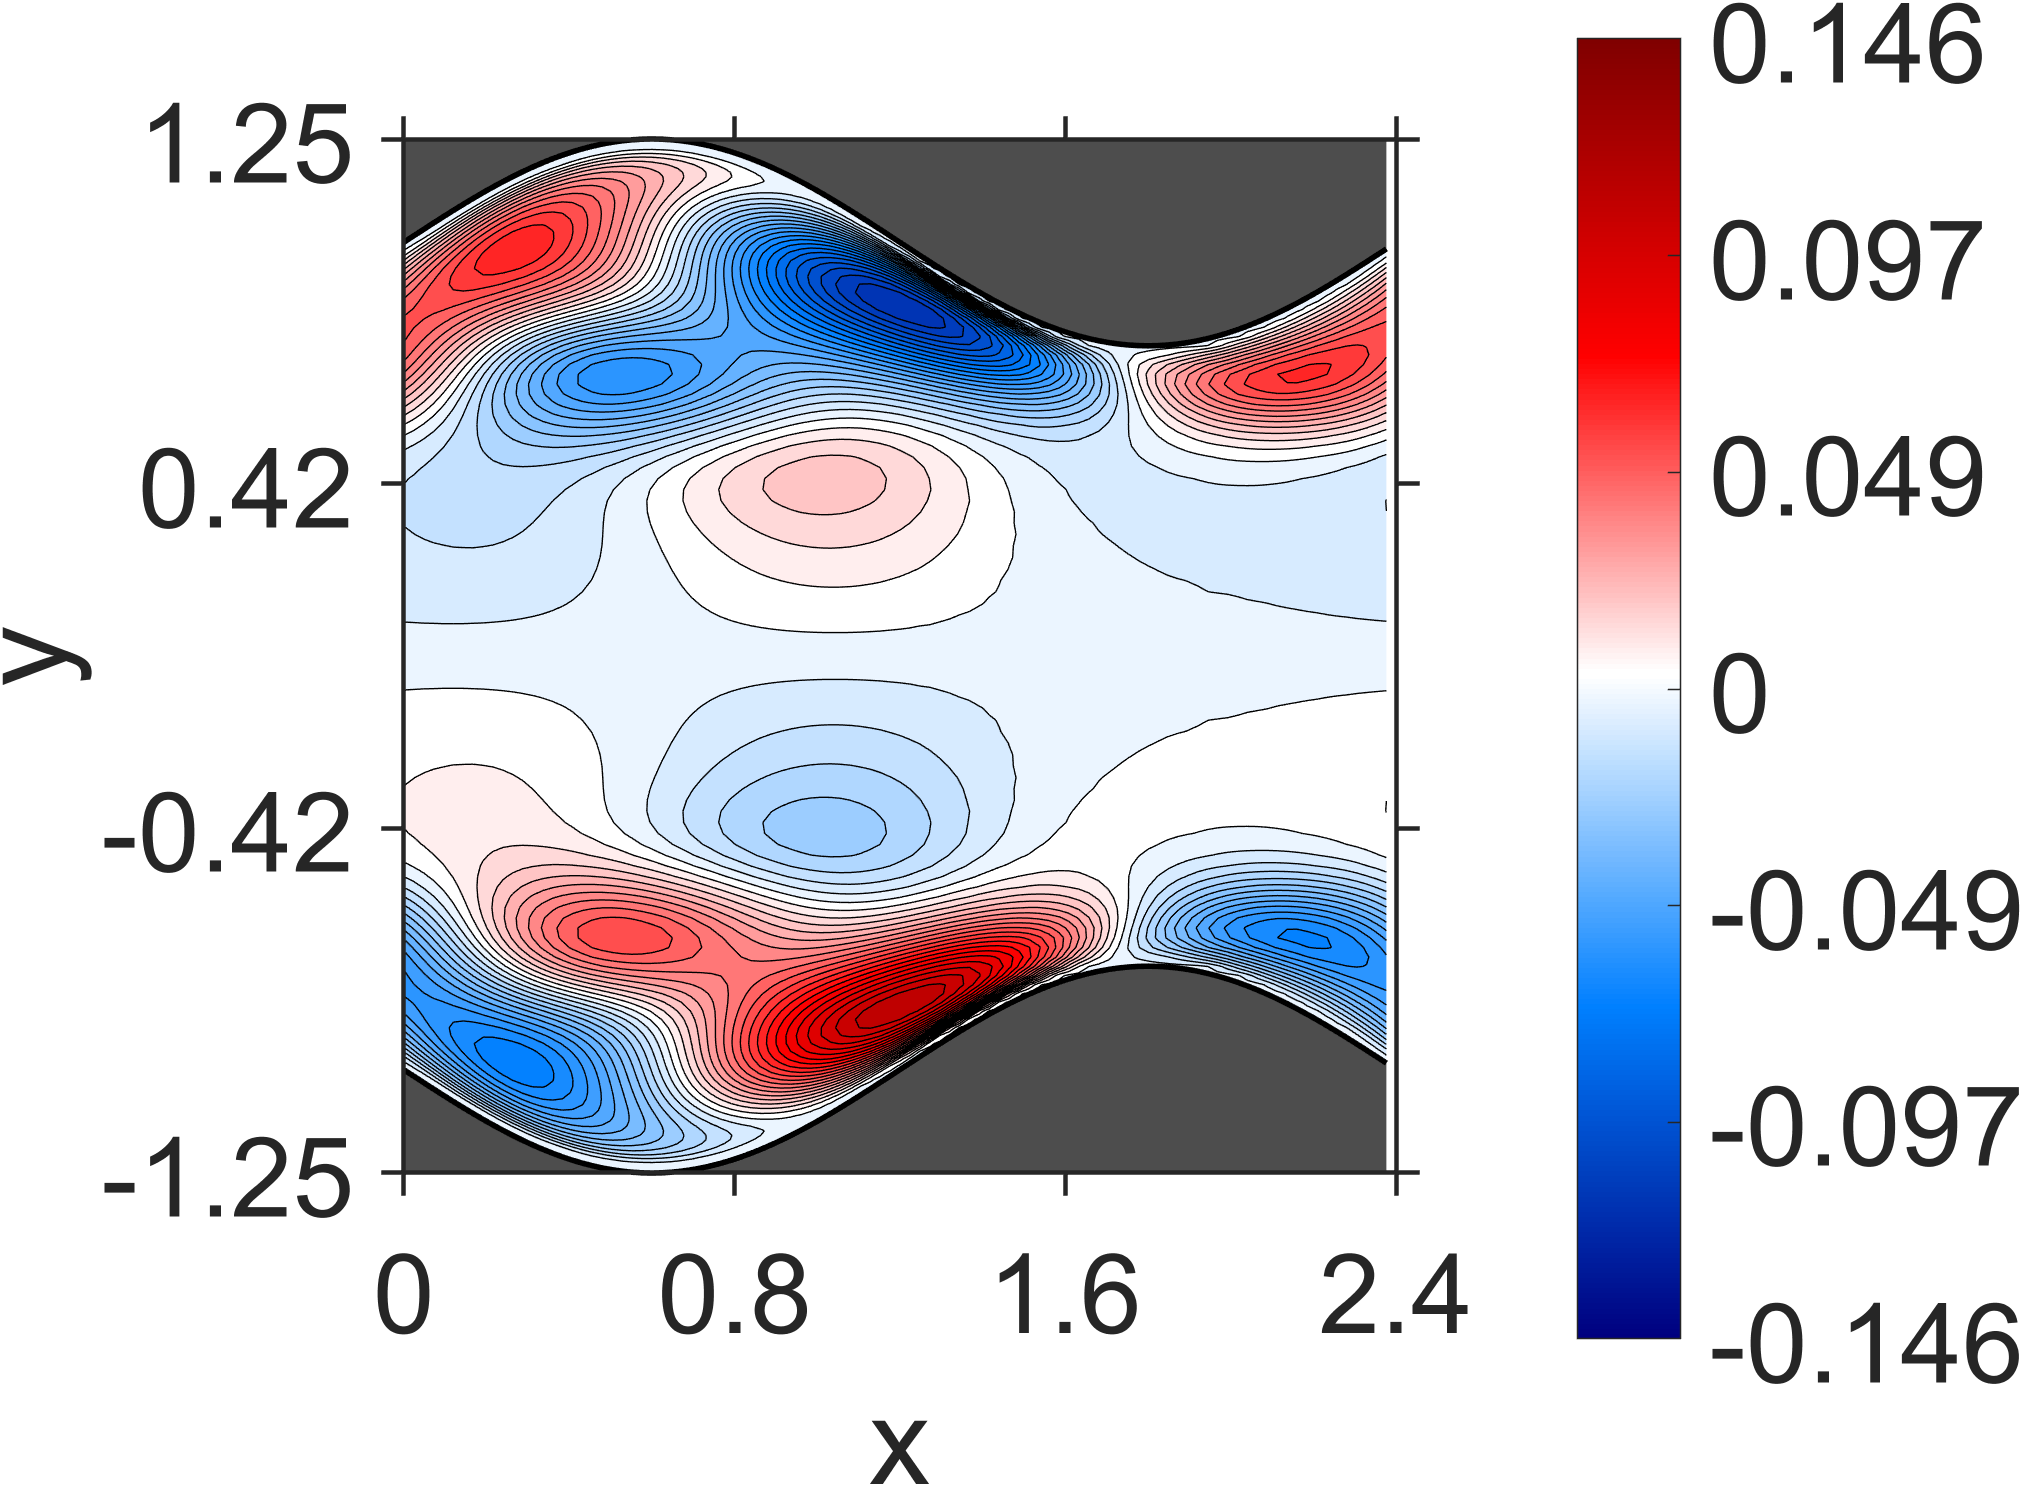

The data file committed next to this chart (first rows):
NaN, NaN, NaN, NaN, NaN, NaN, NaN, NaN, NaN, NaN, NaN, NaN, NaN, NaN, NaN, NaN, NaN, NaN, NaN, 0, 0, 0, 0, 0
NaN, NaN, NaN, NaN, NaN, NaN, NaN, NaN, NaN, NaN, NaN, NaN, NaN, NaN, NaN, NaN, NaN, NaN, NaN, -2.260405e-05, -2.278609e-05, -2.28132e-05, -2.290038e-05, -2.363148e-05
NaN, NaN, NaN, NaN, NaN, NaN, NaN, NaN, NaN, NaN, NaN, NaN, NaN, NaN, NaN, NaN, NaN, NaN, NaN, -8.113433e-05, -8.119438e-05, -8.185457e-05, -8.300332e-05, -8.477208e-05
NaN, NaN, NaN, NaN, NaN, NaN, NaN, NaN, NaN, NaN, NaN, NaN, NaN, NaN, NaN, NaN, NaN, NaN, NaN, -0.0001534, -0.0001543, -0.0001553, -0.000158, -0.0001622
NaN, NaN, NaN, NaN, NaN, NaN, NaN, NaN, NaN, NaN, NaN, NaN, NaN, NaN, NaN, NaN, NaN, NaN, -0.0002177, -0.0002191, -0.0002197, -0.0002229, -0.0002283, -0.0002362
NaN, NaN, NaN, NaN, NaN, NaN, NaN, NaN, NaN, NaN, NaN, NaN, NaN, NaN, NaN, NaN, NaN, NaN, -0.0002643, -0.0002653, -0.0002687, -0.0002738, -0.0002855, -0.0003011
NaN, NaN, NaN, NaN, NaN, NaN, NaN, NaN, NaN, NaN, NaN, NaN, NaN, NaN, NaN, NaN, NaN, -0.0002886, -0.0002911, -0.0002949, -0.0002997, -0.0003148, -0.0003402, -0.0003752
NaN, NaN, NaN, NaN, NaN, NaN, NaN, NaN, NaN, NaN, NaN, NaN, NaN, NaN, NaN, NaN, NaN, -0.0003016, -0.0003064, -0.0003115, -0.0003292, -0.0003648, -0.0004335, -0.0005236
NaN, NaN, NaN, NaN, NaN, NaN, NaN, NaN, NaN, NaN, NaN, NaN, NaN, NaN, NaN, NaN, -0.0003025, -0.0003087, -0.0003151, -0.0003341, -0.0003809, -0.0004973, -0.0006985, -0.0009579
NaN, NaN, NaN, NaN, NaN, NaN, NaN, NaN, NaN, NaN, NaN, NaN, NaN, NaN, NaN, -0.0002969, -0.0003053, -0.0003137, -0.000333, -0.0003908, -0.0005642, -0.0009464, -0.001581, -0.002297
NaN, NaN, NaN, NaN, NaN, NaN, NaN, NaN, NaN, NaN, NaN, NaN, NaN, NaN, NaN, -0.0002982, -0.0003095, -0.0003286, -0.000395, -0.0006282, -0.001271, -0.002518, -0.004101, -0.00548
NaN, NaN, NaN, NaN, NaN, NaN, NaN, NaN, NaN, NaN, NaN, NaN, NaN, NaN, -0.0002874, -0.0003022, -0.0003212, -0.0003929, -0.0006821, -0.00165, -0.003718, -0.006394, -0.008699, -0.01018
NaN, NaN, NaN, NaN, NaN, NaN, NaN, NaN, NaN, NaN, NaN, NaN, NaN, -0.0002736, -0.0002928, -0.000311, -0.0003861, -0.0007197, -0.002046, -0.005072, -0.008835, -0.01192, -0.01396, -0.01507
NaN, NaN, NaN, NaN, NaN, NaN, NaN, NaN, NaN, NaN, NaN, NaN, NaN, -0.0002805, -0.0002974, -0.0003737, -0.0007365, -0.00242, -0.006458, -0.01119, -0.01495, -0.0175, -0.01901, -0.01963
NaN, NaN, NaN, NaN, NaN, NaN, NaN, NaN, NaN, NaN, NaN, NaN, -0.0002661, -0.0002816, -0.0003575, -0.0007324, -0.002738, -0.007779, -0.01338, -0.01777, -0.02081, -0.02271, -0.02362, -0.02374
NaN, NaN, NaN, NaN, NaN, NaN, NaN, NaN, NaN, NaN, NaN, -0.0002482, -0.0002626, -0.000338, -0.0007088, -0.002985, -0.008973, -0.01538, -0.02039, -0.02393, -0.02622, -0.02741, -0.02773, -0.02729
NaN, NaN, NaN, NaN, NaN, NaN, NaN, NaN, NaN, NaN, -0.0002284, -0.0002408, -0.0003165, -0.0006693, -0.003152, -0.01002, -0.0172, -0.02283, -0.02688, -0.02957, -0.03106, -0.03156, -0.03123, -0.03025
NaN, NaN, NaN, NaN, NaN, NaN, NaN, NaN, NaN, -0.0002057, -0.0002155, -0.0002921, -0.0006163, -0.003231, -0.01089, -0.01884, -0.02508, -0.02966, -0.03277, -0.03457, -0.03529, -0.03507, -0.03411, -0.03254
NaN, NaN, NaN, NaN, NaN, NaN, NaN, NaN, NaN, -0.0001882, -0.0002662, -0.0005563, -0.003238, -0.01161, -0.02029, -0.02715, -0.03228, -0.03583, -0.03798, -0.03893, -0.03885, -0.03793, -0.03632, -0.03418
NaN, NaN, NaN, NaN, NaN, NaN, NaN, NaN, -0.0001579, -0.0002385, -0.0004915, -0.003188, -0.01218, -0.02155, -0.02902, -0.03472, -0.03873, -0.04126, -0.04249, -0.04259, -0.04175, -0.04013, -0.03789, -0.03517
NaN, NaN, NaN, NaN, NaN, NaN, NaN, -0.0001259, -0.0002097, -0.0004268, -0.003102, -0.01262, -0.02263, -0.03069, -0.03695, -0.04145, -0.0444, -0.04594, -0.04627, -0.04557, -0.04399, -0.04171, -0.03886, -0.03558
NaN, NaN, NaN, NaN, NaN, NaN, -9.201777e-05, -0.0001782, -0.0003626, -0.002989, -0.01295, -0.02353, -0.03214, -0.03896, -0.04395, -0.04734, -0.04924, -0.04986, -0.04935, -0.04789, -0.04563, -0.04271, -0.03928, -0.03546
NaN, NaN, NaN, NaN, NaN, -5.793804e-05, -0.0001464, -0.0003038, -0.002883, -0.01318, -0.02424, -0.03334, -0.0407, -0.04619, -0.05005, -0.05234, -0.0533, -0.05304, -0.05176, -0.0496, -0.04671, -0.04321, -0.03924, -0.03491
NaN, NaN, NaN, NaN, -2.346298e-05, -0.0001122, -0.0002498, -0.002792, -0.01334, -0.02477, -0.0343, -0.04215, -0.04811, -0.05245, -0.05516, -0.0565, -0.05655, -0.05553, -0.05354, -0.05076, -0.0473, -0.04328, -0.03882, -0.03402
NaN, NaN, NaN, 9.640434e-06, -8.062328e-05, -0.0002029, -0.002736, -0.01343, -0.02511, -0.03498, -0.04327, -0.04968, -0.05449, -0.05763, -0.05939, -0.05979, -0.05909, -0.05735, -0.05476, -0.05143, -0.04748, -0.043, -0.03812, -0.0329
NaN, NaN, 4.303214e-05, -4.835242e-05, -0.0001648, -0.002716, -0.01347, -0.02527, -0.03537, -0.04402, -0.05083, -0.05609, -0.05966, -0.06185, -0.06264, -0.06231, -0.06088, -0.05857, -0.05545, -0.05167, -0.04729, -0.04244, -0.03718, -0.03162
NaN, 7.442156e-05, -1.632049e-05, -0.0001385, -0.00275, -0.01346, -0.02526, -0.03546, -0.04439, -0.05153, -0.05719, -0.06117, -0.0638, -0.06499, -0.06506, -0.06399, -0.06203, -0.05919, -0.05567, -0.0515, -0.04681, -0.04164, -0.03611, -0.03024
0.0001003, 1.70677e-05, -0.000132, -0.002894, -0.01344, -0.02509, -0.03528, -0.04438, -0.05176, -0.05776, -0.0621, -0.06513, -0.06672, -0.0672, -0.06652, -0.06495, -0.06246, -0.05928, -0.05539, -0.05097, -0.04601, -0.04064, -0.03488, -0.02882
7.499511e-05, -0.0001556, -0.003223, -0.01348, -0.02485, -0.03489, -0.04402, -0.05153, -0.05778, -0.06241, -0.0658, -0.06774, -0.06863, -0.06832, -0.06716, -0.06505, -0.06226, -0.05873, -0.05465, -0.05, -0.04491, -0.03939, -0.03352, -0.02732
-0.0002154, -0.003873, -0.0137, -0.0246, -0.03436, -0.04338, -0.05089, -0.05728, -0.06209, -0.06576, -0.068, -0.06923, -0.06929, -0.06851, -0.06678, -0.06439, -0.06125, -0.05757, -0.05331, -0.04859, -0.04341, -0.03785, -0.03193, -0.02572
-0.004911, -0.01427, -0.02442, -0.03382, -0.04254, -0.04996, -0.05631, -0.06123, -0.06504, -0.06751, -0.06899, -0.06935, -0.06888, -0.06752, -0.06549, -0.06276, -0.05948, -0.05564, -0.05133, -0.04658, -0.04142, -0.0359, -0.03004, -0.02389
-0.01463, -0.02416, -0.03326, -0.04158, -0.04882, -0.055, -0.05991, -0.06371, -0.06631, -0.06791, -0.06849, -0.06824, -0.06717, -0.06544, -0.06306, -0.06015, -0.05672, -0.05283, -0.04854, -0.04383, -0.03879, -0.03338, -0.02769, -0.02168
-0.02391, -0.0326, -0.04054, -0.04756, -0.05348, -0.05827, -0.06194, -0.06453, -0.06613, -0.06679, -0.06664, -0.06574, -0.0642, -0.06209, -0.05946, -0.05639, -0.05288, -0.04901, -0.04476, -0.04021, -0.0353, -0.03014, -0.02466, -0.01895
-0.03217, -0.03952, -0.04627, -0.05186, -0.05645, -0.0599, -0.06235, -0.0638, -0.06441, -0.06421, -0.06334, -0.06186, -0.05987, -0.0574, -0.05456, -0.05133, -0.04781, -0.04395, -0.03985, -0.03545, -0.03082, -0.02591, -0.02079, -0.01542
-0.03889, -0.04516, -0.05039, -0.05464, -0.05782, -0.05998, -0.06122, -0.06158, -0.06123, -0.06019, -0.05863, -0.05656, -0.05413, -0.05132, -0.04826, -0.0449, -0.04136, -0.03758, -0.03362, -0.02945, -0.02512, -0.02057, -0.01587, -0.01094
-0.0445, -0.04931, -0.05307, -0.05595, -0.05768, -0.05865, -0.05861, -0.05801, -0.0566, -0.05483, -0.05247, -0.04991, -0.04693, -0.04386, -0.04048, -0.03709, -0.03345, -0.02981, -0.02597, -0.02211, -0.01806, -0.01398, -0.009704, -0.005379
-0.04883, -0.0521, -0.0545, -0.05581, -0.05634, -0.05589, -0.05484, -0.05302, -0.05082, -0.04808, -0.04514, -0.04186, -0.03851, -0.03497, -0.03144, -0.02782, -0.02423, -0.02059, -0.01698, -0.01335, -0.009712, -0.006044, -0.002337, 0.001423
-0.05197, -0.0537, -0.05463, -0.05456, -0.05373, -0.05208, -0.04985, -0.04704, -0.04386, -0.04033, -0.03664, -0.03277, -0.02891, -0.02499, -0.02118, -0.01739, -0.01376, -0.01016, -0.006758, -0.003354, -0.0001383, 0.003111, 0.006213, 0.009381
-0.05387, -0.0542, -0.05369, -0.05226, -0.05017, -0.0473, -0.04401, -0.04016, -0.03612, -0.03174, -0.02737, -0.02287, -0.01852, -0.01419, -0.01011, -0.006117, -0.00243, 0.001129, 0.004391, 0.007521, 0.01039, 0.01316, 0.01571, 0.01822
-0.05472, -0.05363, -0.05174, -0.04909, -0.04574, -0.04185, -0.03746, -0.03276, -0.0278, -0.02274, -0.01764, -0.01262, -0.007741, -0.003074, 0.00134, 0.005469, 0.009274, 0.01278, 0.01593, 0.01881, 0.02136, 0.02367, 0.02571, 0.02758
-0.05442, -0.05205, -0.04896, -0.04512, -0.04077, -0.03584, -0.03063, -0.02505, -0.01942, -0.01365, -0.008029, -0.002464, 0.002789, 0.007833, 0.01246, 0.01678, 0.02064, 0.02413, 0.02717, 0.02984, 0.03208, 0.034, 0.03555, 0.03685
-0.053, -0.04951, -0.04532, -0.04059, -0.03529, -0.02965, -0.02364, -0.01751, -0.01123, -0.005041, 0.001087, 0.006956, 0.01258, 0.01781, 0.02266, 0.02705, 0.03098, 0.03441, 0.03735, 0.03982, 0.04181, 0.04338, 0.04451, 0.0453
-0.05039, -0.04598, -0.04102, -0.03551, -0.02964, -0.02337, -0.01696, -0.01035, -0.003784, 0.002767, 0.009085, 0.0152, 0.02093, 0.02631, 0.0312, 0.03563, 0.03952, 0.04288, 0.0457, 0.04797, 0.04973, 0.05099, 0.05178, 0.05214
-0.04658, -0.04155, -0.03602, -0.03013, -0.02384, -0.01737, -0.01067, -0.003987, 0.00274, 0.009282, 0.01568, 0.02173, 0.02747, 0.03275, 0.0376, 0.0419, 0.04568, 0.0489, 0.05154, 0.05363, 0.05516, 0.05617, 0.05666, 0.0567
-0.0416, -0.03625, -0.03056, -0.02448, -0.01821, -0.0117, -0.005163, 0.001462, 0.007949, 0.01435, 0.02047, 0.02634, 0.03179, 0.03687, 0.04144, 0.04553, 0.04907, 0.05206, 0.05448, 0.05633, 0.05764, 0.0584, 0.05865, 0.05842
-0.03559, -0.0303, -0.02467, -0.01885, -0.01277, -0.006654, -0.0004109, 0.005739, 0.01186, 0.01776, 0.02347, 0.02885, 0.03391, 0.03853, 0.04272, 0.04642, 0.04961, 0.05227, 0.05439, 0.05597, 0.05702, 0.05755, 0.05758, 0.05715
-0.02884, -0.02387, -0.0187, -0.01329, -0.007819, -0.002199, 0.003363, 0.008947, 0.01436, 0.01966, 0.02468, 0.02947, 0.03388, 0.03796, 0.04159, 0.0448, 0.04752, 0.04977, 0.05152, 0.05277, 0.05353, 0.05381, 0.05363, 0.05302
-0.02173, -0.01737, -0.01278, -0.008119, -0.003301, 0.001487, 0.006336, 0.01106, 0.01573, 0.02018, 0.02447, 0.02845, 0.03218, 0.03554, 0.03855, 0.04115, 0.04335, 0.0451, 0.04642, 0.0473, 0.04774, 0.04776, 0.04736, 0.04658
-0.01474, -0.01106, -0.007299, -0.003374, 0.0005386, 0.00454, 0.008448, 0.01235, 0.01609, 0.01973, 0.02313, 0.02634, 0.02925, 0.0319, 0.0342, 0.03617, 0.03778, 0.03901, 0.03987, 0.04034, 0.04045, 0.04018, 0.03956, 0.03861
-0.008293, -0.005405, -0.002366, 0.000669, 0.003808, 0.006877, 0.009978, 0.01295, 0.01587, 0.0186, 0.02121, 0.02357, 0.02574, 0.02763, 0.02926, 0.03059, 0.03162, 0.03233, 0.03272, 0.0328, 0.03255, 0.03201, 0.03116, 0.03004
-0.002801, -0.0005618, 0.001682, 0.004034, 0.006328, 0.008676, 0.01091, 0.01314, 0.01522, 0.01722, 0.01902, 0.02068, 0.02211, 0.02335, 0.02434, 0.02509, 0.02558, 0.02581, 0.02577, 0.02546, 0.0249, 0.02408, 0.02303, 0.02175
0.001578, 0.003193, 0.0049, 0.006552, 0.008265, 0.009883, 0.01151, 0.01301, 0.01447, 0.01576, 0.01696, 0.01796, 0.01882, 0.01947, 0.01994, 0.02019, 0.02022, 0.02004, 0.01962, 0.019, 0.01816, 0.01712, 0.01588, 0.01447
0.004747, 0.005965, 0.007134, 0.008366, 0.009509, 0.01068, 0.01173, 0.01276, 0.01364, 0.01446, 0.01512, 0.01567, 0.01604, 0.01626, 0.0163, 0.01616, 0.01584, 0.01533, 0.01464, 0.01376, 0.01272, 0.0115, 0.01013, 0.008623
0.006877, 0.007726, 0.008629, 0.009443, 0.01029, 0.01102, 0.01175, 0.01235, 0.01291, 0.01332, 0.01365, 0.01382, 0.01388, 0.01377, 0.01352, 0.01311, 0.01254, 0.01181, 0.01092, 0.009888, 0.008696, 0.007382, 0.005935, 0.004381
0.008104, 0.008784, 0.009387, 0.01003, 0.01056, 0.01111, 0.01153, 0.01192, 0.01219, 0.01239, 0.01245, 0.01242, 0.01224, 0.01194, 0.0115, 0.01093, 0.01021, 0.009349, 0.008364, 0.007234, 0.005996, 0.00463, 0.003169, 0.001612
0.008728, 0.009211, 0.00973, 0.01015, 0.01059, 0.01091, 0.01123, 0.01141, 0.01156, 0.01158, 0.01153, 0.01134, 0.01106, 0.01064, 0.01011, 0.009454, 0.008671, 0.007769, 0.006739, 0.005609, 0.004356, 0.003018, 0.001585, 8.098534e-05
0.008886, 0.009322, 0.009672, 0.01005, 0.01033, 0.01061, 0.01077, 0.01091, 0.01093, 0.0109, 0.01075, 0.01052, 0.01016, 0.009715, 0.009146, 0.008471, 0.007684, 0.006783, 0.005787, 0.004676, 0.003486, 0.002198, 0.000842, -0.0005855
0.008811, 0.009128, 0.009477, 0.009727, 0.009996, 0.01016, 0.01031, 0.01035, 0.01037, 0.01026, 0.0101, 0.009825, 0.009475, 0.009012, 0.00846, 0.007802, 0.007045, 0.006196, 0.005242, 0.004214, 0.003087, 0.001897, 0.0006326, -0.0006828
0.008531, 0.008848, 0.009081, 0.009344, 0.009508, 0.009682, 0.00975, 0.009806, 0.009752, 0.009664, 0.009467, 0.009213, 0.008856, 0.008425, 0.007895, 0.007281, 0.006579, 0.005784, 0.004917, 0.003956, 0.002938, 0.001839, 0.0006903, -0.0005153
0.008178, 0.008403, 0.008663, 0.00883, 0.009018, 0.009107, 0.0092, 0.00919, 0.009163, 0.009035, 0.008867, 0.008603, 0.008282, 0.007869, 0.007386, 0.00682, 0.006175, 0.005459, 0.004659, 0.003803, 0.002867, 0.001886, 0.000844, -0.0002355
0.007698, 0.00794, 0.008101, 0.008296, 0.008399, 0.008517, 0.008541, 0.008562, 0.008489, 0.008392, 0.008206, 0.007978, 0.007665, 0.007296, 0.00685, 0.006337, 0.005757, 0.005104, 0.004397, 0.003615, 0.002791, 0.001904, 0.0009787, 8.978871e-06
... 79 more rows
